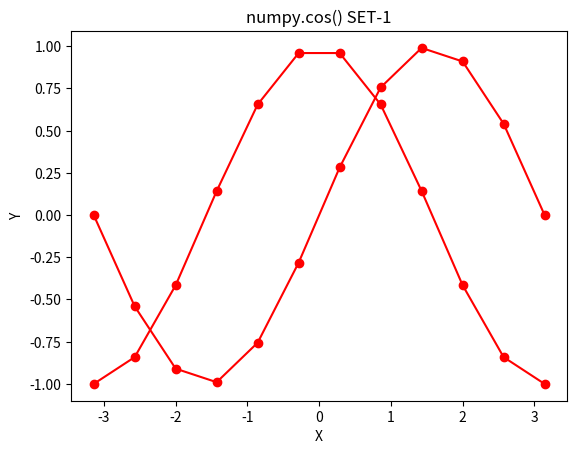

Here is the Python script that generated this plot: (Note: this script raises an exception after producing the figure.)
""" MARKDOWN
---
YamlDesc: CONTENT-ARTICLE
Title: Python NumPy Trigonometric Functions for Data Analysis
MetaDescription: Python NumPy Trigonometric Functions for Data Analysis
MetaKeywords: Python, NumPy, Trigonometric Functions, Data Analysis Functions
[redacted]
ContentName: numpy-data-analysis-trigonometric-functions
---
MARKDOWN """


""" MARKDOWN
# NumPy Trigonometric Functions
* In Right Angle Triangles
* sine:    opposite/hypotenuse
  * Trigonometric sine, element-wise.
  * This is implemented by numpy.sin
* cosine:  adjacent/hypotenuse
  * Cosine element-wise.
  * This is implemented by numpy.cos  
* tangent: opposite/adjacent
  * Compute tangent element-wise.
  * This is implemented by numpy.tan
* Here we demonstrate the SIN, COS, TAN data and its representation on a graph.
MARKDOWN """


# MARKDOWN ```
import numpy as np
import matplotlib.pyplot as plt

# SIN Data
##########
in_array = np.linspace(-np.pi, np.pi, 12)
out_array = np.sin(in_array)
print(out_array)

# red for numpy.sin()
plt.plot(in_array, out_array, color = 'red', marker = "o")
plt.title("numpy.sin() SET-1")
plt.xlabel("X")
plt.ylabel("Y")
plt.show()


# COS Data
##########
in_array = np.linspace(-np.pi, np.pi, 12)
out_array = np.cos(in_array)
print(out_array)

# red for numpy.cos()
plt.plot(in_array, out_array, color = 'red', marker = "o")
plt.title("numpy.cos() SET-1")
plt.xlabel("X")
plt.ylabel("Y")
plt.show()


# TAN Data
##########
in_array = np.linspace(-np.pi, np.pi/2, np.pi)
out_array = np.tan(in_array)
print(out_array)

# red for numpy.tan()
plt.plot(in_array, out_array, color = 'red', marker = "o")
plt.title("numpy.tan() SET-1")
plt.xlabel("X")
plt.ylabel("Y")
plt.show()

# MARKDOWN ```
